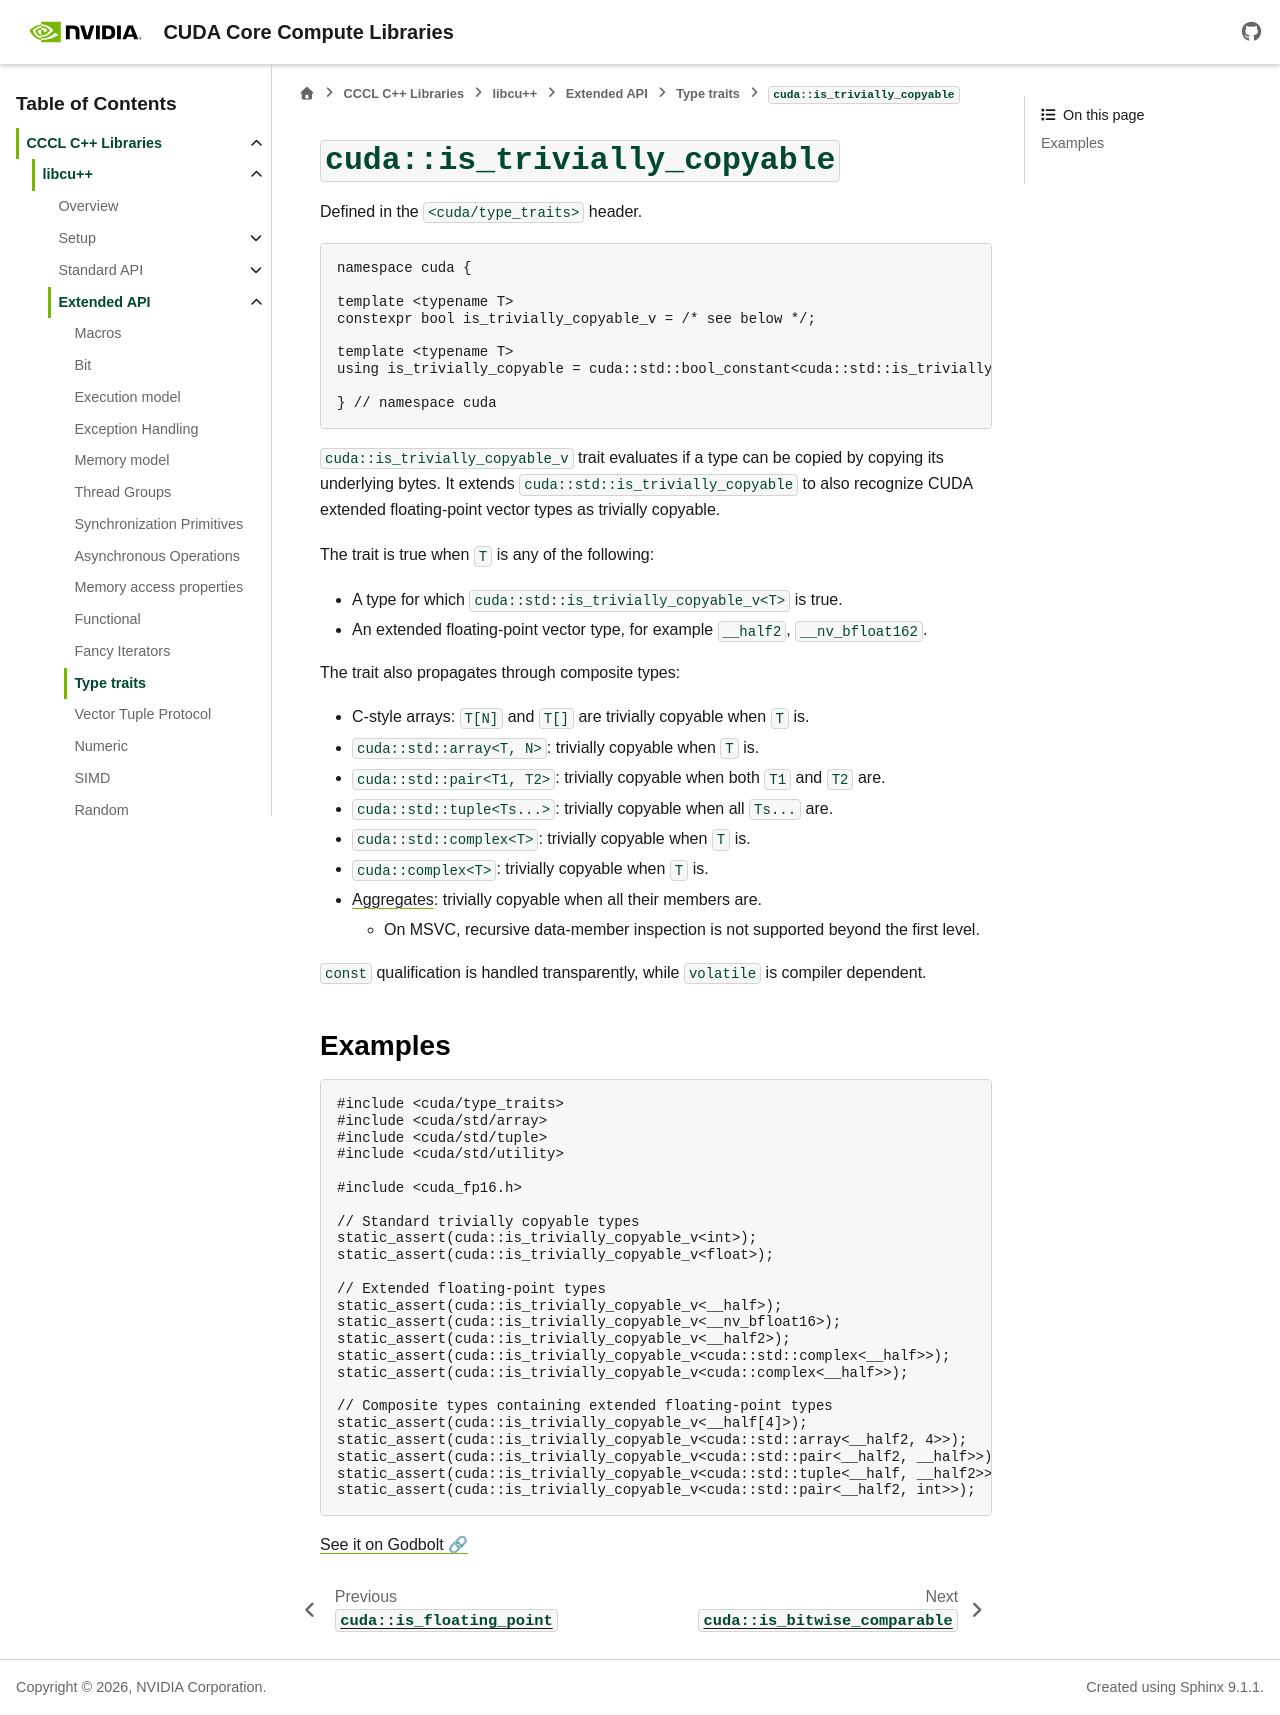

repository: wmaxey/cccl · page: docs/unstable/libcudacxx/extended_api/type_traits/is_trivially_copyable.html · generator: sphinx

.. _libcudacxx-extended-api-type_traits-is_trivially_copyable:

``cuda::is_trivially_copyable``
=======================================

Defined in the ``<cuda/type_traits>`` header.

.. code:: cuda

   namespace cuda {

   template <typename T>
   constexpr bool is_trivially_copyable_v = /* see below */;

   template <typename T>
   using is_trivially_copyable = cuda::std::bool_constant<cuda::std::is_trivially_copyable_v<T>>;

   } // namespace cuda

``cuda::is_trivially_copyable_v`` trait evaluates if a type can be copied by copying its underlying bytes.
It extends ``cuda::std::is_trivially_copyable`` to also recognize CUDA extended floating-point vector types as trivially copyable.

The trait is true when ``T`` is any of the following:

- A type for which ``cuda::std::is_trivially_copyable_v<T>`` is true.
- An extended floating-point vector type, for example ``__half2``, ``__nv_bfloat162``.

The trait also propagates through composite types:

- C-style arrays: ``T[N]`` and ``T[]`` are trivially copyable when ``T`` is.
- ``cuda::std::array<T, N>``: trivially copyable when ``T`` is.
- ``cuda::std::pair<T1, T2>``: trivially copyable when both ``T1`` and ``T2`` are.
- ``cuda::std::tuple<Ts...>``: trivially copyable when all ``Ts...`` are.
- ``cuda::std::complex<T>``: trivially copyable when ``T`` is.
- ``cuda::complex<T>``: trivially copyable when ``T`` is.
- `Aggregates <https://en.cppreference.com/cpp/language/aggregate_initialization>`__: trivially copyable when all their members are.

  - On MSVC, recursive data-member inspection is not supported beyond the first level.

``const`` qualification is handled transparently, while ``volatile`` is compiler dependent.

Examples
--------

.. code:: cuda

   #include <cuda/type_traits>
   #include <cuda/std/array>
   #include <cuda/std/tuple>
   #include <cuda/std/utility>

   #include <cuda_fp16.h>

   // Standard trivially copyable types
   static_assert(cuda::is_trivially_copyable_v<int>);
   static_assert(cuda::is_trivially_copyable_v<float>);

   // Extended floating-point types
   static_assert(cuda::is_trivially_copyable_v<__half>);
   static_assert(cuda::is_trivially_copyable_v<__nv_bfloat16>);
   static_assert(cuda::is_trivially_copyable_v<__half2>);
   static_assert(cuda::is_trivially_copyable_v<cuda::std::complex<__half>>);
   static_assert(cuda::is_trivially_copyable_v<cuda::complex<__half>>);

   // Composite types containing extended floating-point types
   static_assert(cuda::is_trivially_copyable_v<__half[4]>);
   static_assert(cuda::is_trivially_copyable_v<cuda::std::array<__half2, 4>>);
   static_assert(cuda::is_trivially_copyable_v<cuda::std::pair<__half2, __half>>);
   static_assert(cuda::is_trivially_copyable_v<cuda::std::tuple<__half, __half2>>);
   static_assert(cuda::is_trivially_copyable_v<cuda::std::pair<__half2, int>>);


`See it on Godbolt 🔗 <https://godbolt.org/z/PqccjfEv6>`__
